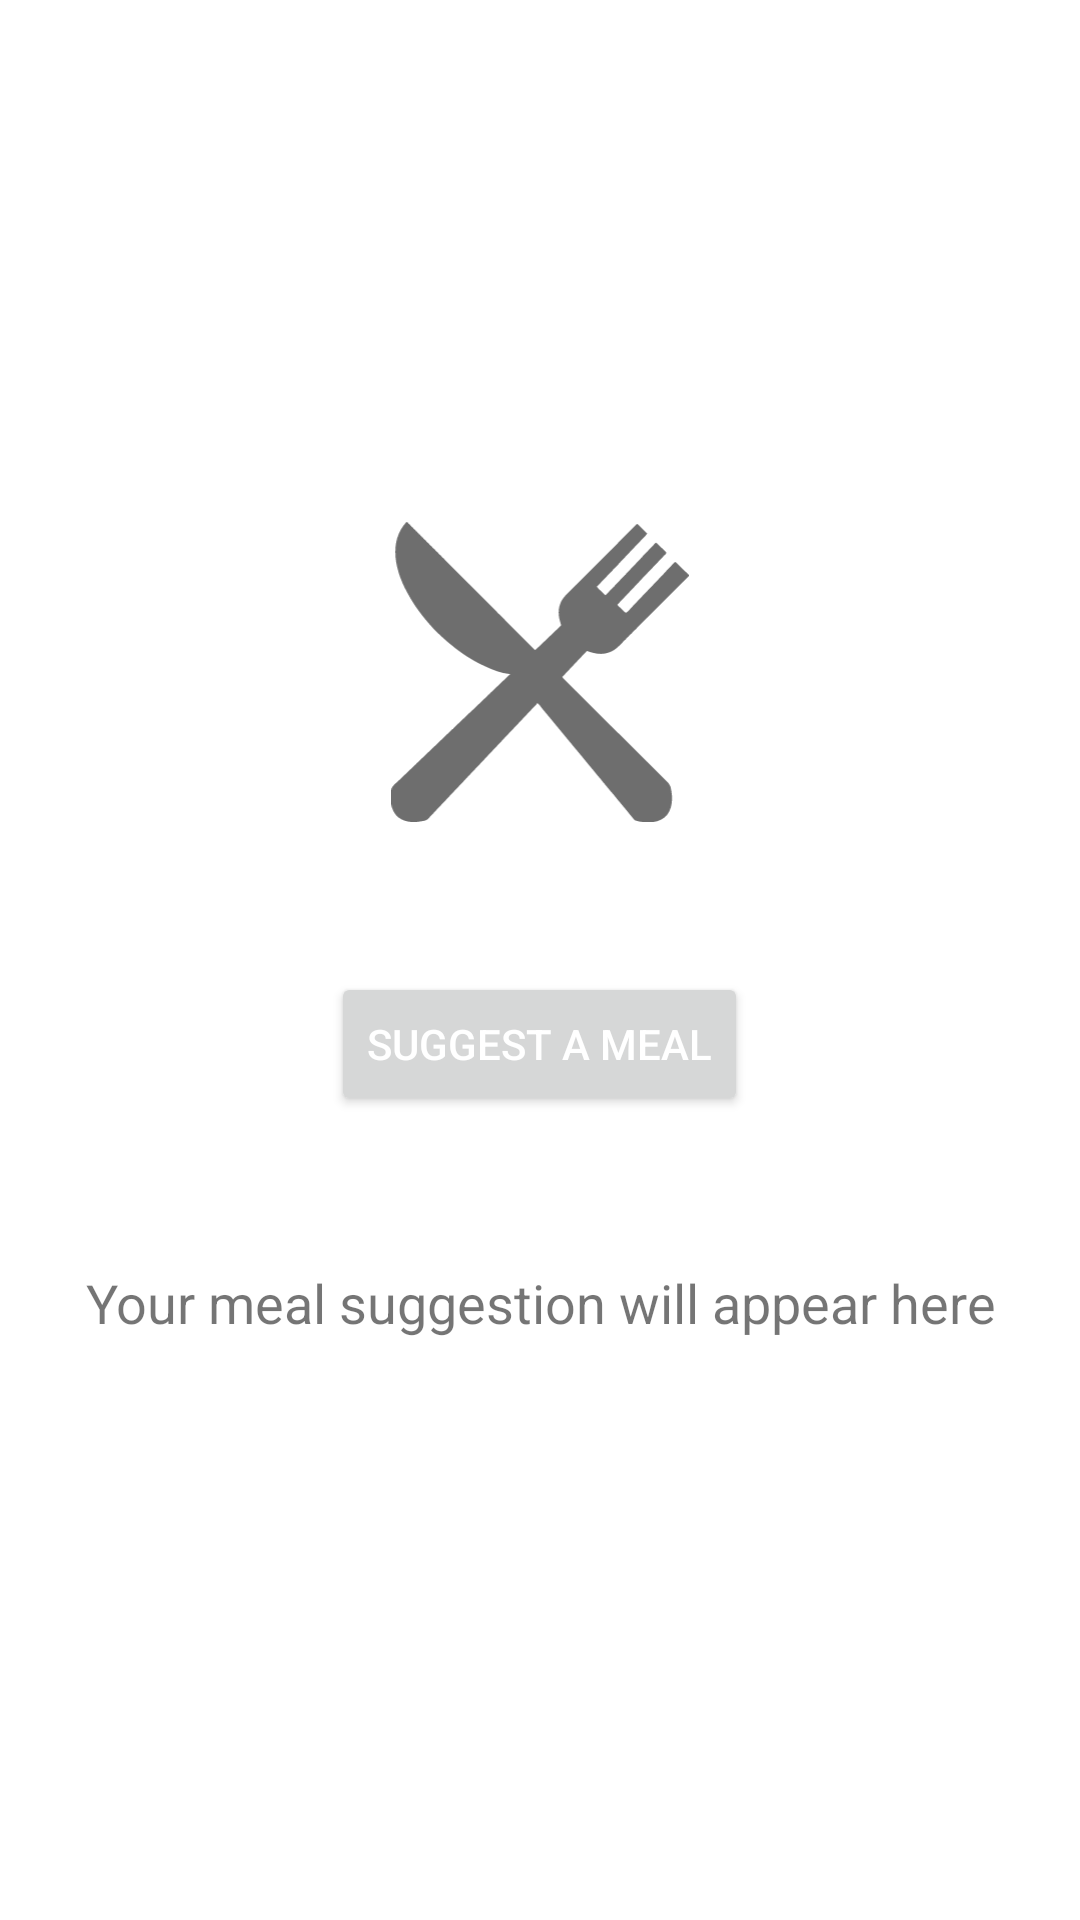

Write the Android layout XML for this screen, with the resource values it uses.
<!-- AndroidManifest.xml: application theme Theme.DocaFit_App -->
<!-- res/layout/frag_mealadvice.xml -->
<?xml version="1.0" encoding="utf-8"?>
<LinearLayout xmlns:android="http://schemas.android.com/apk/res/android"
    android:layout_width="match_parent"
    android:layout_height="match_parent"
    android:orientation="vertical"
    android:padding="24dp"
    android:gravity="top|center_horizontal">

    <ImageView
        android:id="@+id/logoImageView"
        android:layout_width="100dp"
        android:layout_height="100dp"
        android:layout_marginTop="150dp"
        android:scaleType="fitCenter"
        android:src="@drawable/ic_meal"
        android:layout_gravity="center_horizontal" />

    <Button
        android:id="@+id/buttonSuggestMeal"
        android:layout_width="wrap_content"
        android:layout_height="wrap_content"
        android:text="@string/suggest_meal"
        android:layout_marginTop="50dp"
        android:textColor="@color/button_text"
        android:layout_gravity="center_horizontal" />

    <TextView
        android:id="@+id/textViewMeal"
        android:layout_width="wrap_content"
        android:layout_height="wrap_content"
        android:text="@string/meal_suggestion_placeholder"
        android:textSize="18sp"
        android:gravity="center"
        android:layout_marginTop="50dp"
        android:layout_gravity="center_horizontal" />

</LinearLayout>
<!-- resources referenced by this layout -->
<resources>
  <color name="button_text">#FFFFFF</color>
  <!-- drawable ic_meal: vector/xml drawable (drawable, 16187 chars, omitted) -->
  <string name="meal_suggestion_placeholder">Your meal suggestion will appear here</string>
  <string name="suggest_meal">Suggest a Meal</string>
  <style name="Theme.DocaFit_App" parent="Theme.MaterialComponents.DayNight.DarkActionBar">
          
          <item name="colorPrimary">@color/red</item>
          <item name="colorPrimaryVariant">@color/red</item>
          <item name="colorOnPrimary">@color/white</item>
          
          <item name="colorSecondary">@color/teal_200</item>
          <item name="colorSecondaryVariant">@color/teal_700</item>
          <item name="colorOnSecondary">@color/black</item>
          
          <item name="android:statusBarColor">?attr/colorPrimaryVariant</item>
          
  
      </style>
  <color name="red">#C10505</color>
  <color name="white">#FFFFFFFF</color>
  <color name="teal_200">#FF03DAC5</color>
  <color name="teal_700">#FF018786</color>
  <color name="black">#FF000000</color>
</resources>
